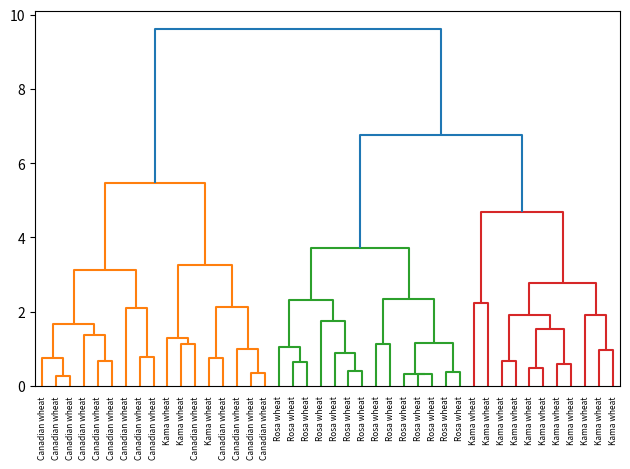

This figure's Python source:
import numpy as np
import pandas as pd
import matplotlib.pyplot as plt

from scipy.cluster import hierarchy


def main():
    samples = np.array([[14.88, 14.57, 0.8811, 5.554, 3.333, 1.018, 4.956], [14.69, 14.49, 0.8799, 5.563, 3.259, 3.586, 5.219], [14.03, 14.16, 0.8796, 5.438, 3.201, 1.717, 5.001], [13.99, 13.83, 0.9183, 5.119, 3.383, 5.234, 4.781], [14.11, 14.26, 0.8722, 5.52, 3.168, 2.688, 5.219], [13.02, 13.76, 0.8641, 5.395, 3.026, 3.373, 4.825], [15.49, 14.94, 0.8724, 5.757, 3.371, 3.412, 5.228], [16.2, 15.27, 0.8734, 5.826, 3.464, 2.823, 5.527], [13.5, 13.85, 0.8852, 5.351, 3.158, 2.249, 5.176], [15.36, 14.76, 0.8861, 5.701, 3.393, 1.367, 5.132], [15.78, 14.91, 0.8923, 5.674, 3.434, 5.593, 5.136], [14.46, 14.35, 0.8818, 5.388, 3.377, 2.802, 5.044], [11.23, 12.63, 0.884, 4.902, 2.879, 2.269, 4.703], [14.34, 14.37, 0.8726, 5.63, 3.19, 1.313, 5.15], [16.84, 15.67, 0.8623, 5.998, 3.484, 4.675, 5.877], [17.32, 15.91, 0.8599, 6.064, 3.403, 3.824, 5.922], [18.72, 16.19, 0.8977, 6.006, 3.857, 5.324, 5.879], [18.88, 16.26, 0.8969, 6.084, 3.764, 1.649, 6.109], [18.76, 16.2, 0.8984, 6.172, 3.796, 3.12, 6.053], [19.31, 16.59, 0.8815, 6.341, 3.81, 3.477, 6.238], [17.99, 15.86, 0.8992, 5.89, 3.694, 2.068, 5.837], [18.85, 16.17, 0.9056, 6.152, 3.806, 2.843, 6.2], [19.38, 16.72, 0.8716, 6.303, 3.791, 3.678, 5.965], [18.96, 16.2, 0.9077, 6.051, 3.897, 4.334, 5.75], [18.14, 16.12, 0.8772, 6.059, 3.563, 3.619, 6.011], [18.65, 16.41, 0.8698, 6.285, 3.594, 4.391, 6.102], [18.94, 16.32, 0.8942, 6.144, 3.825, 2.908, 5.949], [17.36, 15.76, 0.8785, 6.145, 3.574, 3.526, 5.971], [13.32, 13.94, 0.8613, 5.541, 3.073, 7.035, 5.44], [11.43, 13.13, 0.8335, 5.176, 2.719, 2.221, 5.132], [12.01, 13.52, 0.8249, 5.405, 2.776, 6.992, 5.27], [11.34, 12.87, 0.8596, 5.053, 2.849, 3.347, 5.003], [12.02, 13.33, 0.8503, 5.35, 2.81, 4.271, 5.308], [12.44, 13.59, 0.8462, 5.319, 2.897, 4.924, 5.27], [11.55, 13.1, 0.8455, 5.167, 2.845, 6.715, 4.956], [11.26, 13.01, 0.8355, 5.186, 2.71, 5.335, 5.092], [12.46, 13.41, 0.8706, 5.236, 3.017, 4.987, 5.147], [11.81, 13.45, 0.8198, 5.413, 2.716, 4.898, 5.352], [11.27, 12.86, 0.8563, 5.091, 2.804, 3.985, 5.001], [12.79, 13.53, 0.8786, 5.224, 3.054, 5.483, 4.958], [12.67, 13.32, 0.8977, 4.984, 3.135, 2.3, 4.745], [11.23, 12.88, 0.8511, 5.14, 2.795, 4.325, 5.003]])
    varieties = ['Kama wheat', 'Kama wheat', 'Kama wheat', 'Kama wheat', 'Kama wheat', 'Kama wheat', 'Kama wheat', 'Kama wheat', 'Kama wheat', 'Kama wheat', 'Kama wheat', 'Kama wheat', 'Kama wheat', 'Kama wheat', 'Rosa wheat', 'Rosa wheat', 'Rosa wheat', 'Rosa wheat', 'Rosa wheat', 'Rosa wheat', 'Rosa wheat', 'Rosa wheat', 'Rosa wheat', 'Rosa wheat', 'Rosa wheat', 'Rosa wheat', 'Rosa wheat', 'Rosa wheat', 'Canadian wheat', 'Canadian wheat', 'Canadian wheat', 'Canadian wheat', 'Canadian wheat', 'Canadian wheat', 'Canadian wheat', 'Canadian wheat', 'Canadian wheat', 'Canadian wheat', 'Canadian wheat', 'Canadian wheat', 'Canadian wheat', 'Canadian wheat']

    mergings = hierarchy.linkage(samples, method="complete")
    hierarchy.dendrogram(mergings, labels=varieties, leaf_font_size=6)
    plt.tight_layout()
    plt.show()


if __name__ == "__main__":
    main()